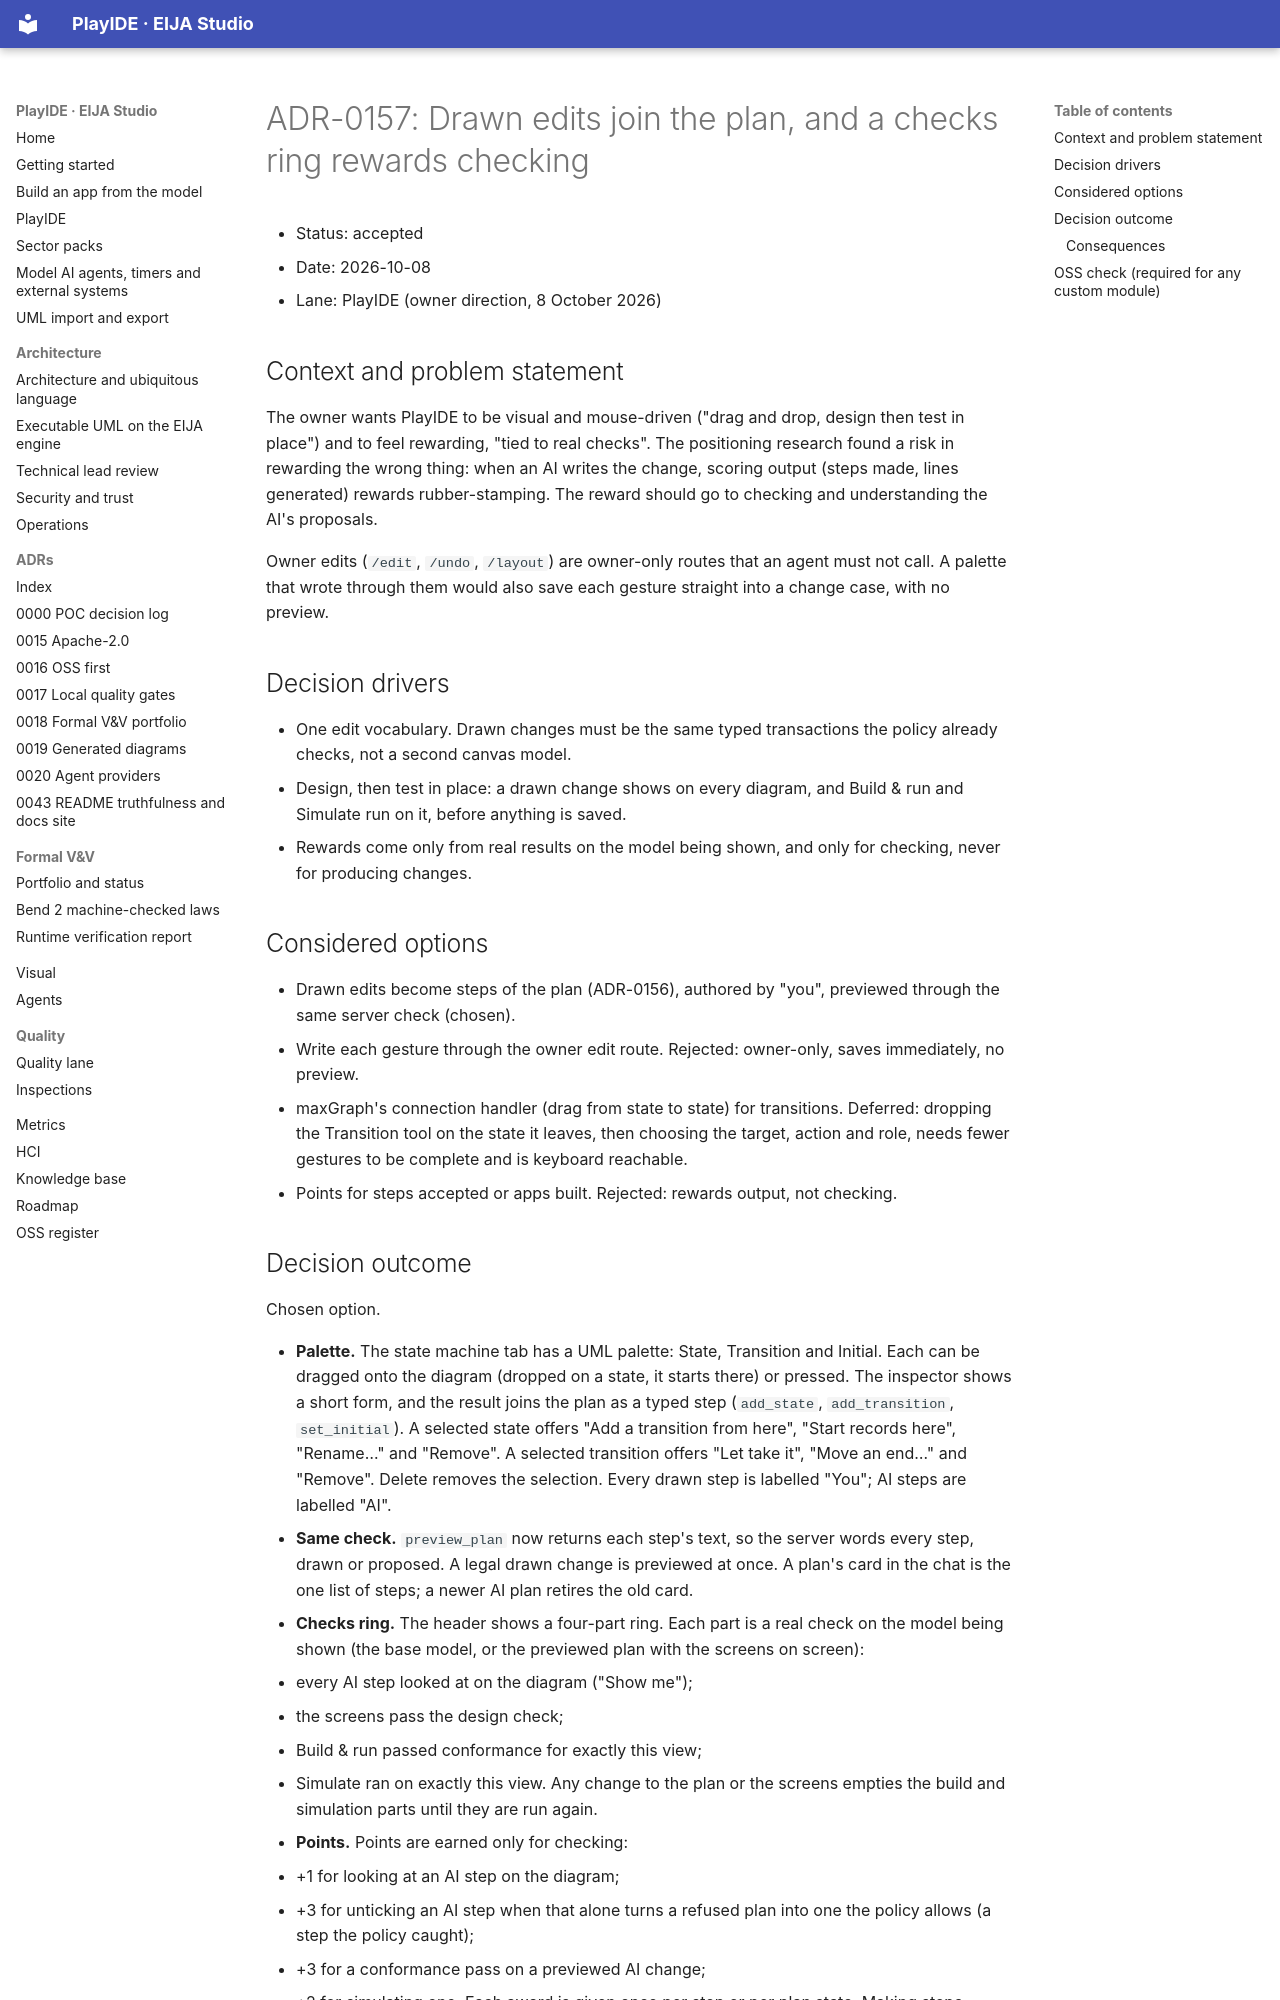

repository: 45ck/eija-studio · page: adr/0157-drawn-edits-and-checks-ring/index.html · generator: mkdocs

# ADR-0157: Drawn edits join the plan, and a checks ring rewards checking

* Status: accepted
* Date: 2026-10-08
* Lane: PlayIDE (owner direction, 8 October 2026)

## Context and problem statement

The owner wants PlayIDE to be visual and mouse-driven ("drag and drop, design then test in place") and to feel rewarding, "tied to real checks". The positioning research found a risk in rewarding the wrong thing: when an AI writes the change, scoring output (steps made, lines generated) rewards rubber-stamping. The reward should go to checking and understanding the AI's proposals.

Owner edits (`/edit`, `/undo`, `/layout`) are owner-only routes that an agent must not call. A palette that wrote through them would also save each gesture straight into a change case, with no preview.

## Decision drivers

* One edit vocabulary. Drawn changes must be the same typed transactions the policy already checks, not a second canvas model.
* Design, then test in place: a drawn change shows on every diagram, and Build & run and Simulate run on it, before anything is saved.
* Rewards come only from real results on the model being shown, and only for checking, never for producing changes.

## Considered options

* Drawn edits become steps of the plan (ADR-0156), authored by "you", previewed through the same server check (chosen).
* Write each gesture through the owner edit route. Rejected: owner-only, saves immediately, no preview.
* maxGraph's connection handler (drag from state to state) for transitions. Deferred: dropping the Transition tool on the state it leaves, then choosing the target, action and role, needs fewer gestures to be complete and is keyboard reachable.
* Points for steps accepted or apps built. Rejected: rewards output, not checking.
